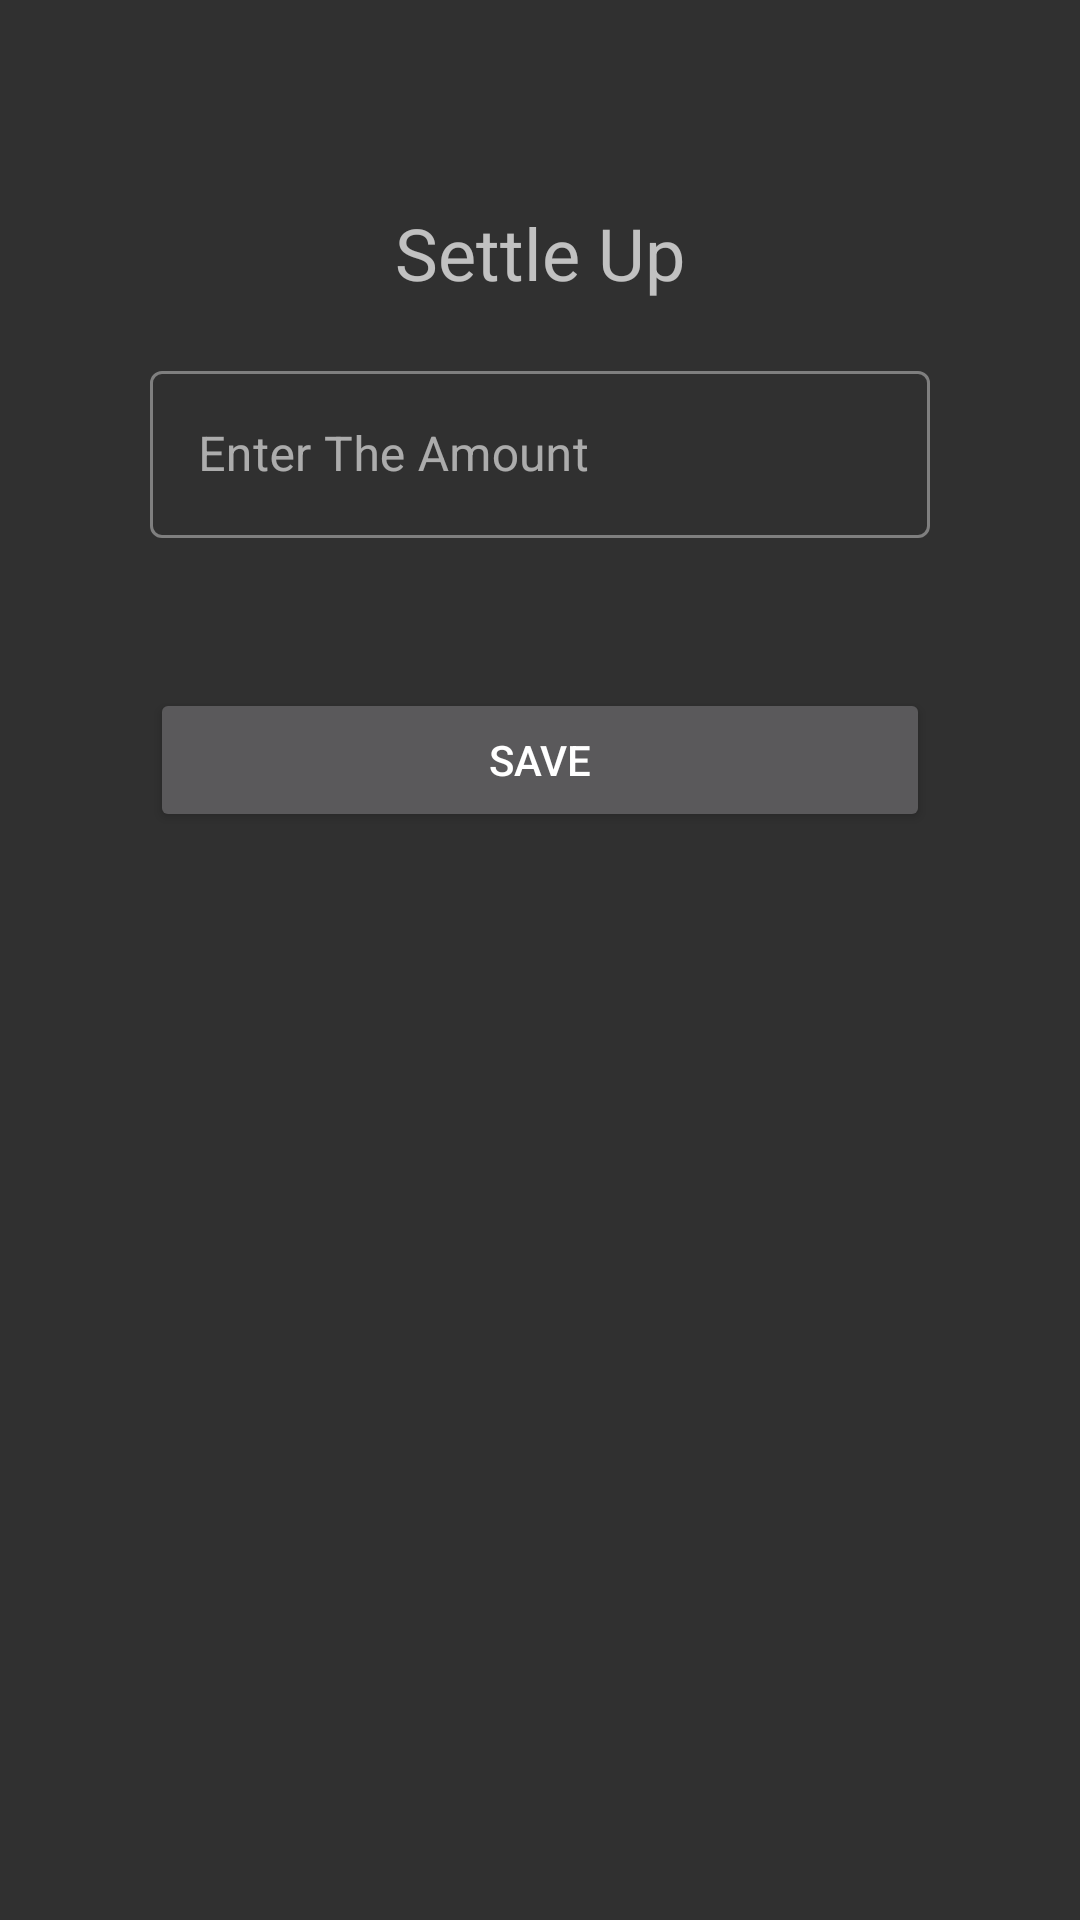

The Android layout XML behind this screen, and the referenced resources:
<!-- AndroidManifest.xml: application theme Theme.MaterialComponents.Bridge -->
<!-- res/layout/settle_up.xml -->
<?xml version="1.0" encoding="utf-8"?>
<LinearLayout xmlns:android="http://schemas.android.com/apk/res/android"
    xmlns:app="http://schemas.android.com/apk/res-auto"
    xmlns:tools="http://schemas.android.com/tools"
    android:layout_width="match_parent"
    android:layout_height="match_parent"
    android:orientation="vertical"
    android:padding="50dp"
    tools:context=".activities.registration">

    <com.google.android.material.textview.MaterialTextView
        android:id="@+id/settle_text"
        android:layout_width="match_parent"
        android:layout_height="wrap_content"
        android:layout_gravity="center"
        android:layout_margin="18dp"
        android:text="Settle Up"
        android:textAlignment="center"
        android:textSize="24sp" />

    <LinearLayout
        android:id="@+id/reg_layout"
        android:layout_width="match_parent"
        android:layout_height="565dp"
        android:layout_gravity="center_vertical"
        android:orientation="vertical">

        <com.google.android.material.textfield.TextInputLayout
            android:id="@+id/amount_text"
            style="@style/Widget.MaterialComponents.TextInputLayout.OutlinedBox"
            android:layout_width="match_parent"
            android:layout_height="wrap_content"
            android:focusable="true"
            android:focusableInTouchMode="true"
            android:hint="Enter The Amount"
            app:boxBackgroundMode="outline"
            app:endIconMode="clear_text"
            app:layout_constraintBottom_toBottomOf="parent"
            app:layout_constraintEnd_toEndOf="parent"
            app:layout_constraintStart_toStartOf="parent"
            app:layout_constraintTop_toTopOf="parent">

            <com.google.android.material.textfield.TextInputEditText
                android:id="@+id/amount_edit"
                android:layout_width="match_parent"
                android:layout_height="wrap_content"
                android:autofillHints="Enter The Amount" />
        </com.google.android.material.textfield.TextInputLayout>

        <Button
            android:id="@+id/settle_btn"
            android:layout_width="match_parent"
            android:layout_height="wrap_content"
            android:layout_marginTop="50dp"
            android:text="Save" />

    </LinearLayout>



</LinearLayout>
<!-- resources referenced by this layout -->
<resources>

</resources>
